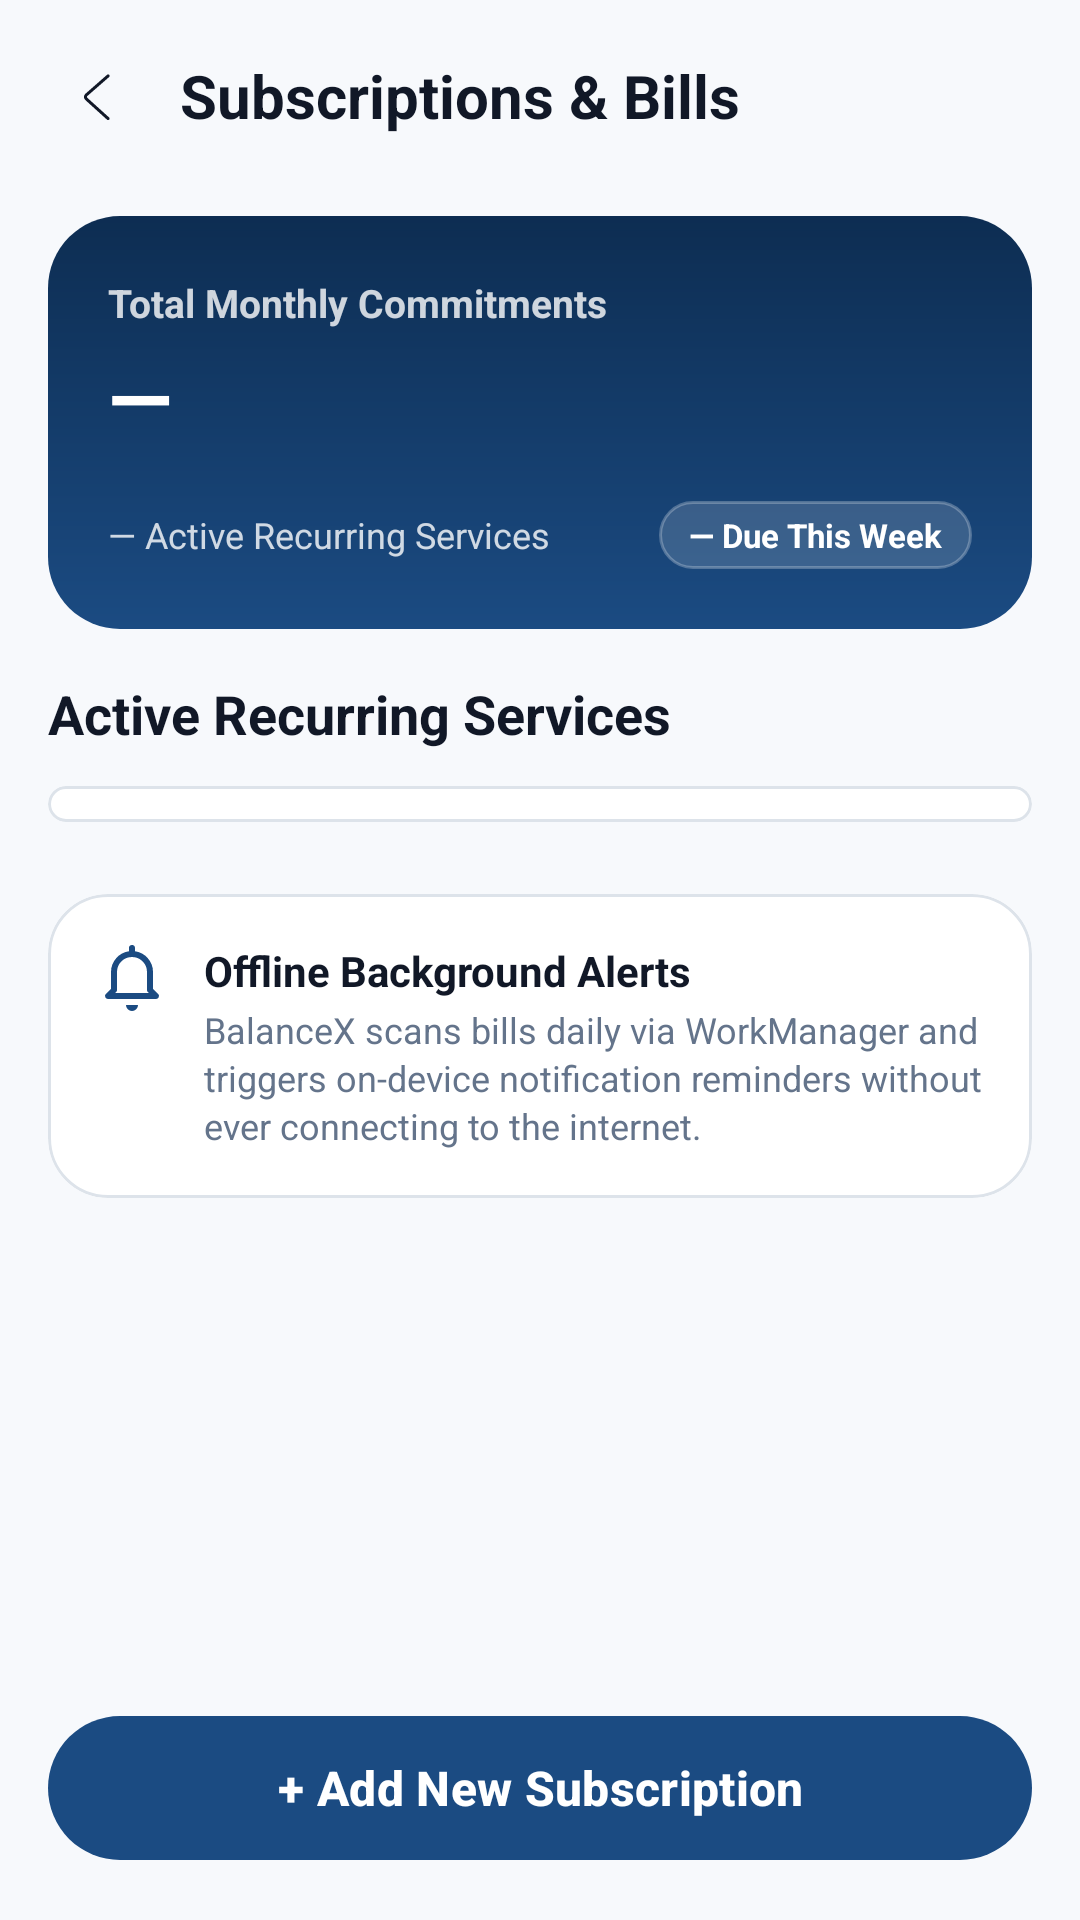

Layout XML and referenced resources for this Android screen:
<!-- AndroidManifest.xml: activity theme Theme.BalanceX -->
<!-- res/layout/activity_subscriptions.xml -->
<?xml version="1.0" encoding="utf-8"?>
<LinearLayout xmlns:android="http://schemas.android.com/apk/res/android"
    xmlns:app="http://schemas.android.com/apk/res-auto"
    xmlns:tools="http://schemas.android.com/tools"
    android:id="@+id/subscriptionsRoot"
    android:layout_width="match_parent"
    android:layout_height="match_parent"
    android:background="@color/surface_background"
    android:orientation="vertical">

    
    <LinearLayout
        android:id="@+id/subscriptionsTopBar"
        android:layout_width="match_parent"
        android:layout_height="wrap_content"
        android:gravity="center_vertical"
        android:orientation="horizontal"
        android:padding="16dp">

        <ImageView
            android:id="@+id/btnBackSubscriptions"
            android:layout_width="32dp"
            android:layout_height="32dp"
            android:background="?attr/selectableItemBackgroundBorderless"
            android:contentDescription="@string/back"
            android:padding="4dp"
            app:srcCompat="@drawable/ic_back"
            app:tint="@color/text_primary" />

        <TextView
            android:layout_width="0dp"
            android:layout_height="wrap_content"
            android:layout_marginStart="12dp"
            android:layout_weight="1"
            android:text="Subscriptions &amp; Bills"
            android:textColor="@color/text_primary"
            android:textSize="20sp"
            android:textStyle="bold" />

        <ImageView
            android:id="@+id/btnAddSubscriptionTop"
            android:layout_width="32dp"
            android:layout_height="32dp"
            android:background="?attr/selectableItemBackgroundBorderless"
            android:contentDescription="Add Subscription"
            android:padding="4dp"
            app:srcCompat="@drawable/ic_add"
            app:tint="@color/color_primary" />
    </LinearLayout>

    <ScrollView
        android:layout_width="match_parent"
        android:layout_height="0dp"
        android:layout_weight="1"
        android:clipToPadding="false"
        android:paddingBottom="80dp">

        <LinearLayout
            android:layout_width="match_parent"
            android:layout_height="wrap_content"
            android:orientation="vertical">

            
            <com.google.android.material.card.MaterialCardView
                android:layout_width="match_parent"
                android:layout_height="wrap_content"
                android:layout_marginHorizontal="16dp"
                android:layout_marginTop="8dp"
                android:layout_marginBottom="16dp"
                app:cardCornerRadius="24dp"
                app:cardElevation="0dp"
                app:strokeWidth="0dp">

                <LinearLayout
                    android:layout_width="match_parent"
                    android:layout_height="wrap_content"
                    android:background="@drawable/home_page_gradient_background"
                    android:orientation="vertical"
                    android:padding="20dp">

                    <TextView
                        android:layout_width="wrap_content"
                        android:layout_height="wrap_content"
                        android:text="Total Monthly Commitments"
                        android:textColor="#CCFFFFFF"
                        android:textSize="13sp"
                        android:textStyle="bold" />

                    <TextView
                        android:id="@+id/textTotalCommitmentAmount"
                        android:layout_width="wrap_content"
                        android:layout_height="wrap_content"
                        android:layout_marginTop="4dp"
                        android:text="—"
                        android:textColor="@android:color/white"
                        android:textSize="28sp"
                        android:textStyle="bold" />

                    <LinearLayout
                        android:layout_width="match_parent"
                        android:layout_height="wrap_content"
                        android:layout_marginTop="16dp"
                        android:gravity="center_vertical"
                        android:orientation="horizontal">

                        <TextView
                            android:id="@+id/textActiveSubsCount"
                            android:layout_width="0dp"
                            android:layout_height="wrap_content"
                            android:layout_weight="1"
                            android:text="— Active Recurring Services"
                            android:textColor="#CCFFFFFF"
                            android:textSize="12sp" />

                        <TextView
                            android:id="@+id/textDueThisWeekCount"
                            android:layout_width="wrap_content"
                            android:layout_height="wrap_content"
                            android:background="@drawable/bg_balance_filter_pill"
                            android:paddingHorizontal="10dp"
                            android:paddingVertical="4dp"
                            android:text="— Due This Week"
                            android:textColor="@android:color/white"
                            android:textSize="11sp"
                            android:textStyle="bold" />
                    </LinearLayout>
                </LinearLayout>
            </com.google.android.material.card.MaterialCardView>

            
            <TextView
                android:layout_width="wrap_content"
                android:layout_height="wrap_content"
                android:layout_marginHorizontal="16dp"
                android:layout_marginBottom="12dp"
                android:text="Active Recurring Services"
                android:textColor="@color/text_primary"
                android:textSize="18sp"
                android:textStyle="bold" />

            
            <LinearLayout
                android:id="@+id/layoutEmptySubscriptionsView"
                android:layout_width="match_parent"
                android:layout_height="wrap_content"
                android:gravity="center"
                android:orientation="vertical"
                android:padding="32dp"
                android:visibility="gone">

                <ImageView
                    android:layout_width="64dp"
                    android:layout_height="64dp"
                    app:srcCompat="@drawable/ic_subscriptions"
                    app:tint="@color/text_tertiary"
                    android:contentDescription="Empty state icon" />

                <TextView
                    android:layout_width="wrap_content"
                    android:layout_height="wrap_content"
                    android:layout_marginTop="16dp"
                    android:text="No Recurring Subscriptions"
                    android:textColor="@color/text_primary"
                    android:textSize="16sp"
                    android:textStyle="bold" />

                <TextView
                    android:layout_width="wrap_content"
                    android:layout_height="wrap_content"
                    android:layout_marginTop="4dp"
                    android:gravity="center"
                    android:text="Track Netflix, Spotify, Rent, and Utility bills in one secure offline ledger."
                    android:textColor="@color/text_secondary"
                    android:textSize="13sp" />
            </LinearLayout>

            
            <com.google.android.material.card.MaterialCardView
                android:id="@+id/cardSubscriptionsList"
                android:layout_width="match_parent"
                android:layout_height="wrap_content"
                android:layout_marginHorizontal="16dp"
                android:layout_marginBottom="24dp"
                app:cardBackgroundColor="@color/surface_card"
                app:cardCornerRadius="24dp"
                app:cardElevation="0dp"
                app:strokeColor="@color/border_subtle"
                app:strokeWidth="1dp">

                <LinearLayout
                    android:id="@+id/containerSubscriptionItems"
                    android:layout_width="match_parent"
                    android:layout_height="wrap_content"
                    android:orientation="vertical"
                    android:paddingHorizontal="16dp"
                    android:paddingVertical="6dp" />
            </com.google.android.material.card.MaterialCardView>

            
            <com.google.android.material.card.MaterialCardView
                android:layout_width="match_parent"
                android:layout_height="wrap_content"
                android:layout_marginHorizontal="16dp"
                android:layout_marginBottom="24dp"
                app:cardBackgroundColor="@color/surface_card"
                app:cardCornerRadius="20dp"
                app:cardElevation="0dp"
                app:strokeColor="@color/border_subtle"
                app:strokeWidth="1dp">

                <LinearLayout
                    android:layout_width="match_parent"
                    android:layout_height="wrap_content"
                    android:orientation="horizontal"
                    android:padding="16dp">

                    <ImageView
                        android:layout_width="24dp"
                        android:layout_height="24dp"
                        app:srcCompat="@drawable/ic_notification_bell"
                        app:tint="@color/color_primary"
                        android:contentDescription="Notification bell icon" />

                    <LinearLayout
                        android:layout_width="0dp"
                        android:layout_height="wrap_content"
                        android:layout_marginStart="12dp"
                        android:layout_weight="1"
                        android:orientation="vertical">

                        <TextView
                            android:layout_width="wrap_content"
                            android:layout_height="wrap_content"
                            android:text="Offline Background Alerts"
                            android:textColor="@color/text_primary"
                            android:textSize="14sp"
                            android:textStyle="bold" />

                        <TextView
                            android:layout_width="wrap_content"
                            android:layout_height="wrap_content"
                            android:layout_marginTop="2dp"
                            android:text="BalanceX scans bills daily via WorkManager and triggers on-device notification reminders without ever connecting to the internet."
                            android:textColor="@color/text_secondary"
                            android:textSize="12sp"
                            android:lineSpacingExtra="2dp" />
                    </LinearLayout>
                </LinearLayout>
            </com.google.android.material.card.MaterialCardView>
        </LinearLayout>
    </ScrollView>

    
    <com.google.android.material.button.MaterialButton
        android:id="@+id/btnAddNewSubscription"
        android:layout_width="match_parent"
        android:layout_height="56dp"
        android:layout_marginHorizontal="16dp"
        android:layout_marginBottom="16dp"
        android:text="+ Add New Subscription"
        android:textColor="@color/btn_primary_text"
        android:textSize="16sp"
        android:textStyle="bold"
        app:backgroundTint="@color/btn_primary_bg"
        app:cornerRadius="28dp"
        app:elevation="4dp" />
</LinearLayout>
<!-- resources referenced by this layout -->
<resources>
  <color name="border_subtle">#DDE3EA</color>
  <color name="btn_primary_bg">#1B4B82</color>
  <color name="btn_primary_text">#FFFFFF</color>
  <color name="color_primary">#1B4B82</color>
  <color name="surface_background">#F7F9FC</color>
  <color name="surface_card">#FFFFFF</color>
  <color name="text_primary">#111827</color>
  <color name="text_secondary">#64748B</color>
  <color name="text_tertiary">#94A3B8</color>
  <!-- drawable bg_balance_filter_pill (drawable) -->
  <?xml version="1.0" encoding="utf-8"?>
  <ripple xmlns:android="http://schemas.android.com/apk/res/android"
      android:color="#33FFFFFF">
      <item>
          <shape android:shape="rectangle">
              <solid android:color="#26FFFFFF" />
              <stroke
                  android:width="1dp"
                  android:color="#40FFFFFF" />
              <corners android:radius="16dp" />
          </shape>
      </item>
  </ripple>
  <!-- drawable home_page_gradient_background (drawable) -->
  <shape xmlns:android="http://schemas.android.com/apk/res/android" android:shape="rectangle">
      <gradient
          android:startColor="@color/header_gradient_start"
          android:endColor="@color/header_gradient_end"
          android:angle="90"
          android:gradientRadius="60dp"/>
      <corners
          android:topLeftRadius="0dp"
          android:topRightRadius="0dp"
          android:bottomLeftRadius="16dp"
          android:bottomRightRadius="16dp"/>
  </shape>
  <!-- drawable ic_back (drawable) -->
  <vector xmlns:android="http://schemas.android.com/apk/res/android" android:height="30dp" android:viewportHeight="1024" android:viewportWidth="1024" android:width="30dp">
        
      <path android:fillColor="#000000" android:pathData="M669.6,849.6c8.8,8 22.4,7.2 30.4,-1.6s7.2,-22.4 -1.6,-30.4l-309.6,-280c-8,-7.2 -8,-17.6 0,-24.8l309.6,-270.4c8.8,-8 9.6,-21.6 2.4,-30.4 -8,-8.8 -21.6,-9.6 -30.4,-2.4L360.8,480.8c-27.2,24 -28,64 -0.8,88.8l309.6,280z"/>
      
  </vector>
  <!-- drawable ic_notification_bell (drawable) -->
  <vector xmlns:android="http://schemas.android.com/apk/res/android" android:height="30dp" android:viewportHeight="24" android:viewportWidth="24" android:width="30dp">
        
      <path android:fillColor="#fff" android:pathData="M10,21h4a2,2 0,0 1,-4 0ZM3.076,18.383a1,1 0,0 1,0.217 -1.09L5,15.586V10a7.006,7.006 0,0 1,6 -6.92V2a1,1 0,0 1,2 0V3.08A7.006,7.006 0,0 1,19 10v5.586l1.707,1.707A1,1 0,0 1,20 19H4A1,1 0,0 1,3.076 18.383ZM6.414,17H17.586l-0.293,-0.293A1,1 0,0 1,17 16V10A5,5 0,0 0,7 10v6a1,1 0,0 1,-0.293 0.707Z"/>
      
  </vector>
  <string name="back">Back</string>
  <style name="Theme.BalanceX" parent="Theme.Material3.DayNight.NoActionBar">
          <item name="colorPrimary">@color/color_primary</item>
          <item name="colorOnPrimary">@color/color_on_primary</item>
          <item name="colorPrimaryContainer">@color/color_primary_container</item>
          <item name="colorOnPrimaryContainer">@color/color_on_primary_container</item>
          
          <item name="colorSecondary">@color/color_secondary</item>
          
          <item name="android:windowBackground">@color/surface_background</item>
          <item name="colorSurface">@color/surface_card</item>
          <item name="colorOnSurface">@color/text_primary</item>
          <item name="colorOutline">@color/border_subtle</item>
  
          <item name="android:statusBarColor">@color/surface_background</item>
          <item name="android:windowLightStatusBar">true</item>
          <item name="android:navigationBarColor">@color/navbar_background</item>
          <item name="android:windowLightNavigationBar" tools:targetApi="27">false</item>
      </style>
  <color name="header_gradient_start">#1B4B82</color>
  <color name="header_gradient_end">#0D2D52</color>
  <color name="color_on_primary">#FFFFFF</color>
  <color name="color_primary_container">#D5E3FF</color>
  <color name="color_on_primary_container">#001C3B</color>
  <color name="color_secondary">#51606F</color>
  <color name="navbar_background">#0B2545</color>
</resources>
